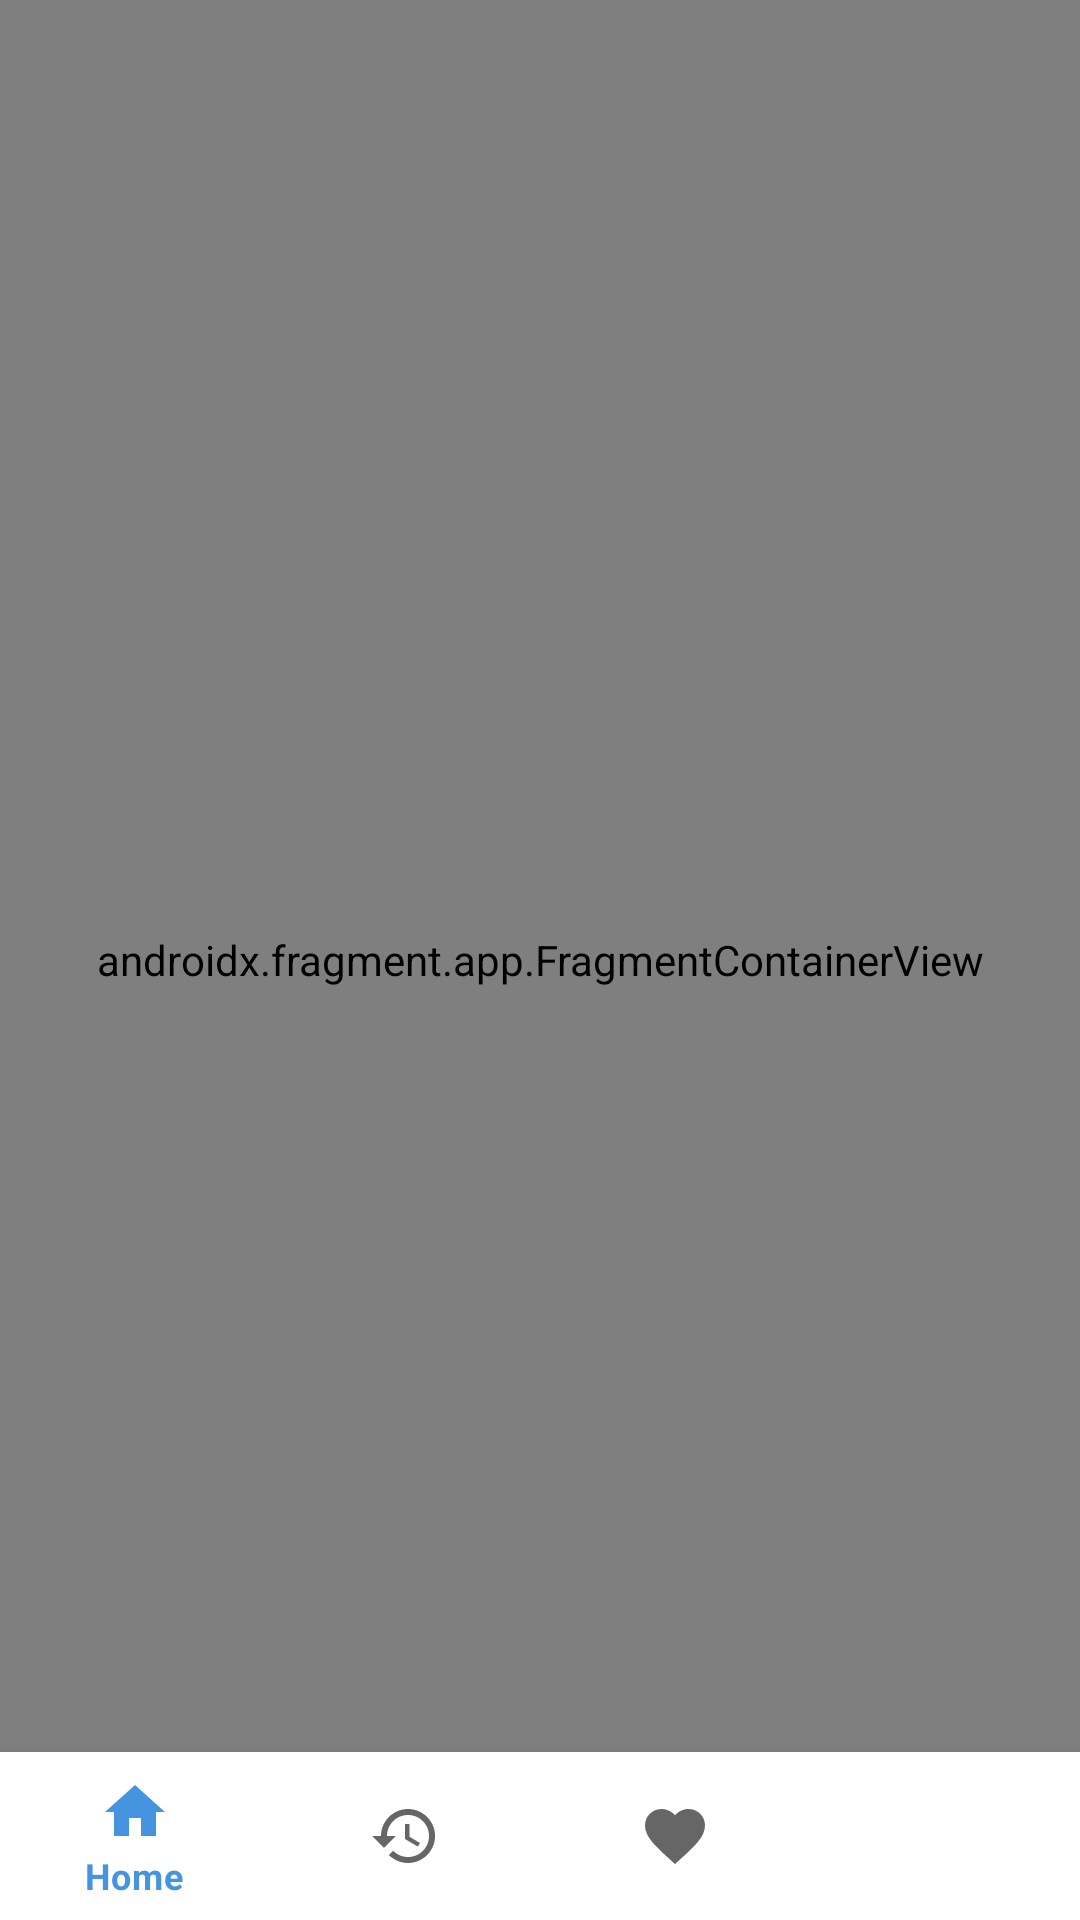

This screen was rendered from an Android layout file. Write that file and the resources it references.
<!-- AndroidManifest.xml: application theme Theme.DeAnNhom -->
<!-- res/layout/activity_main.xml -->
<?xml version="1.0" encoding="utf-8"?>
<androidx.constraintlayout.widget.ConstraintLayout xmlns:android="http://schemas.android.com/apk/res/android"
    xmlns:app="http://schemas.android.com/apk/res-auto"
    xmlns:tools="http://schemas.android.com/tools"
    android:id="@+id/container"
    android:layout_width="match_parent"
    android:layout_height="match_parent"
    tools:context=".MainActivity">

    <com.google.android.material.bottomnavigation.BottomNavigationView
        android:id="@+id/nav_view"
        android:layout_width="0dp"
        android:layout_height="wrap_content"
        android:layout_marginStart="0dp"
        android:layout_marginEnd="0dp"

        android:background="?android:attr/windowBackground"
        app:layout_constraintBottom_toBottomOf="parent"
        app:layout_constraintLeft_toLeftOf="parent"
        app:layout_constraintRight_toRightOf="parent"

        app:menu="@menu/bottom_nav" />

    <androidx.fragment.app.FragmentContainerView
        android:id="@+id/nav_host_fragment_activity_main"
        android:name="androidx.navigation.fragment.NavHostFragment"
        android:layout_width="match_parent"
        android:layout_height="match_parent"
        app:defaultNavHost="true"

        app:layout_constraintBottom_toTopOf="@id/nav_view"
        app:layout_constraintLeft_toLeftOf="parent"
        app:layout_constraintRight_toRightOf="parent"
        app:layout_constraintTop_toTopOf="parent"
        app:navGraph="@navigation/mobile_navigation" />

</androidx.constraintlayout.widget.ConstraintLayout>
<!-- resources referenced by this layout -->
<resources>
  <style name="Theme.DeAnNhom" parent="Theme.MaterialComponents.DayNight.NoActionBar">
          
          <item name="colorPrimary">#4494df</item>
          <item name="colorPrimaryVariant">#3979B6</item>
          <item name="colorOnPrimary">@color/white</item>
          
          <item name="colorSecondary">@color/teal_200</item>
          <item name="colorSecondaryVariant">@color/teal_700</item>
          <item name="colorOnSecondary">@color/black</item>
          
          <item name="android:statusBarColor">@color/black</item>
          
      </style>
  <color name="white">#FFFFFFFF</color>
  <color name="teal_200">#FF03DAC5</color>
  <color name="teal_700">#FF018786</color>
  <color name="black">#FF000000</color>
</resources>
